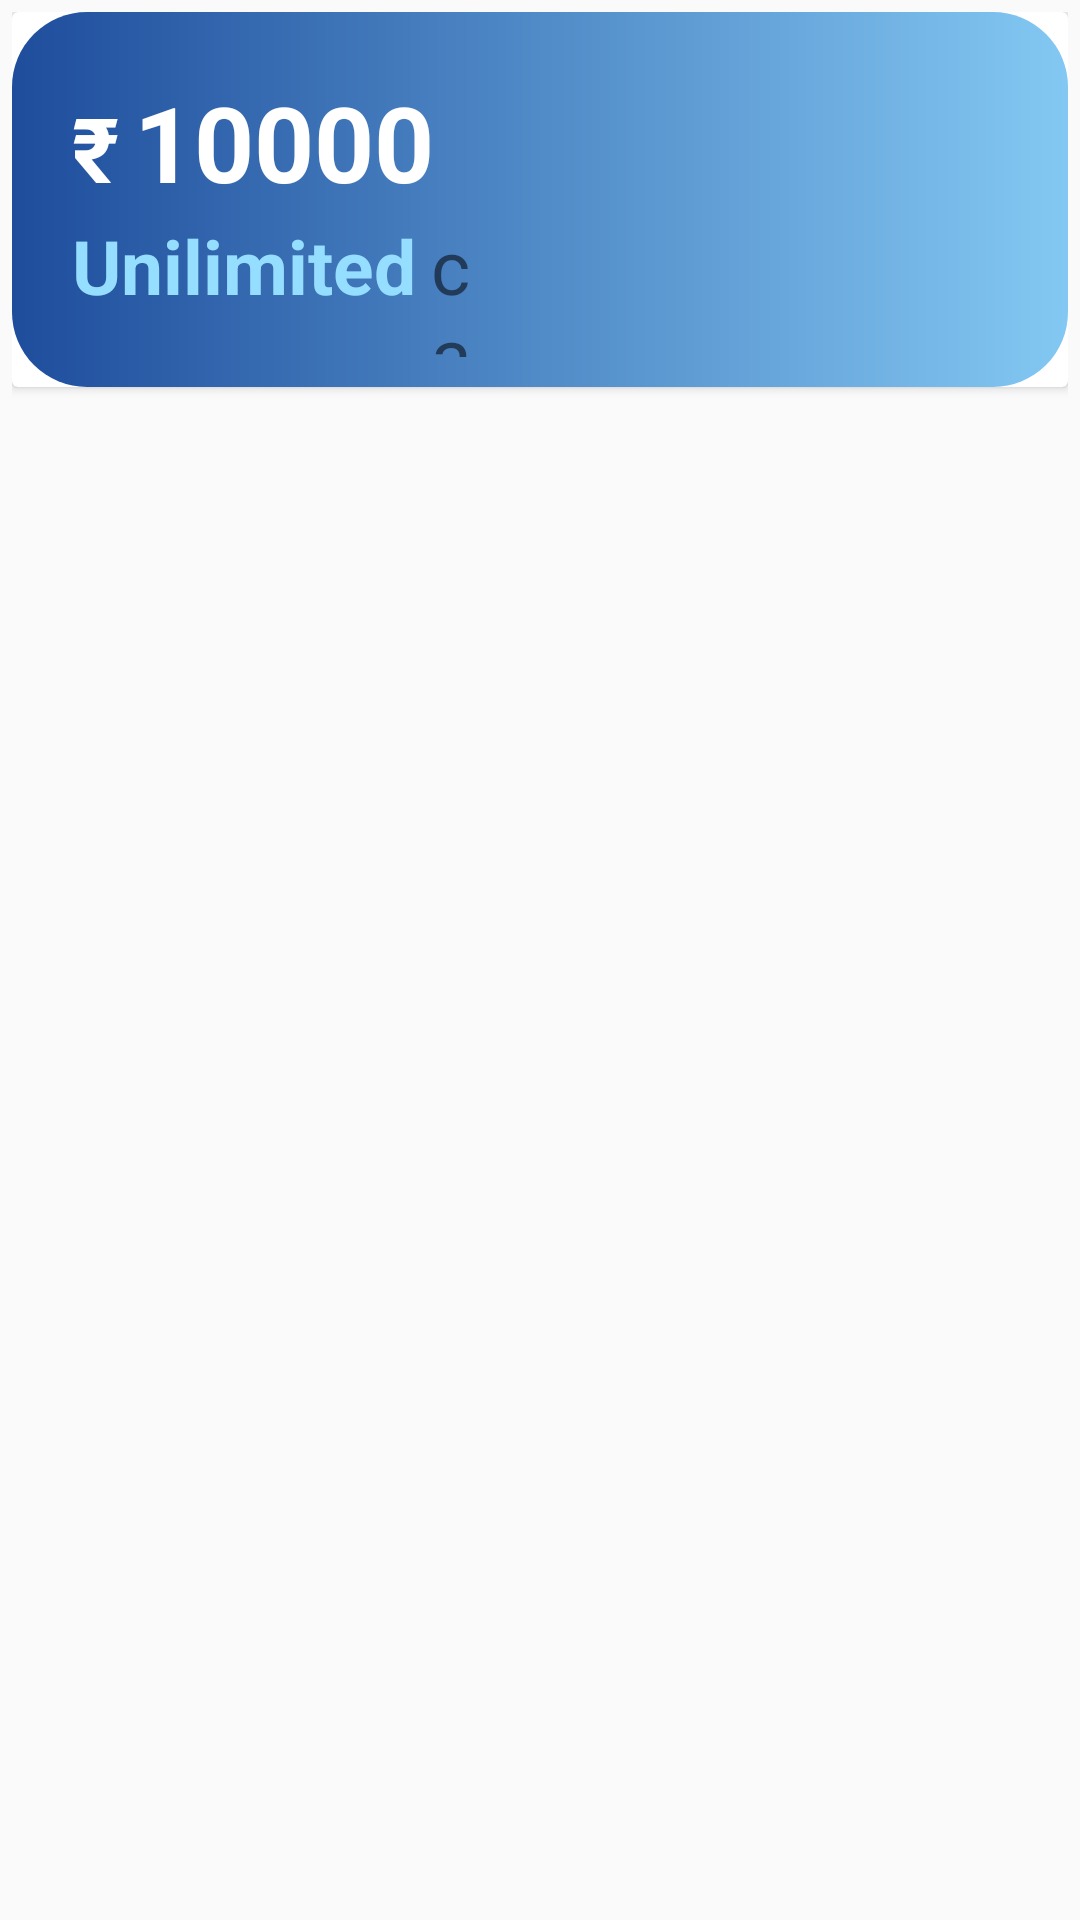

The Android layout XML behind this screen, and the referenced resources:
<!-- AndroidManifest.xml: application theme AppTheme -->
<!-- res/layout/buy_discount_card_recycler.xml -->
<?xml version="1.0" encoding="utf-8"?>
<LinearLayout xmlns:android="http://schemas.android.com/apk/res/android"
    xmlns:app="http://schemas.android.com/apk/res-auto"
    android:layout_width="match_parent"
    android:layout_height="wrap_content"
    android:orientation="vertical"
    android:padding="4dp">

    <androidx.cardview.widget.CardView
        android:id="@+id/DiscountCardCV"
        android:layout_width="match_parent"
        android:layout_height="125dp">

        <LinearLayout
            android:layout_width="match_parent"
            android:layout_height="match_parent"
            android:background="@drawable/gradient_loginlayout_cardview_bg"
            android:padding="10dp">

            <RelativeLayout
                android:layout_width="wrap_content"
                android:layout_height="wrap_content"
                android:layout_marginLeft="10dp"
                android:layout_marginTop="10dp">

                <LinearLayout
                    android:layout_width="wrap_content"
                    android:layout_height="wrap_content"
                    android:orientation="horizontal">


                    <LinearLayout
                        android:layout_width="match_parent"
                        android:layout_height="match_parent"
                        android:orientation="vertical"
                        android:layout_weight="1">


                        <LinearLayout
                            android:id="@+id/layout1"
                            android:layout_width="match_parent"
                            android:layout_height="match_parent"
                            android:layout_weight="1"
                            android:orientation="horizontal">

                            <TextView
                                android:id="@+id/text1"
                                android:layout_width="wrap_content"
                                android:layout_height="wrap_content"
                                android:text="₹"
                                android:textColor="@color/white"
                                android:textSize="30dp"
                                android:textStyle="bold" />

                            <TextView
                                android:id="@+id/PriceTV"
                                android:layout_width="match_parent"
                                android:layout_height="match_parent"
                                android:layout_marginLeft="5dp"
                                android:layout_toRightOf="@+id/text1"
                                android:foregroundGravity="left"
                                android:gravity="left"
                                android:text="10000"
                                android:textColor="@color/white"
                                android:textSize="35dp"
                                android:textStyle="bold" />

                        </LinearLayout>

                        <LinearLayout
                            android:layout_width="match_parent"
                            android:layout_height="match_parent"
                            android:layout_weight="1"
                            android:layout_below="@+id/layout1"
                            android:layout_gravity="right"
                            android:gravity="right"
                            android:orientation="horizontal">

                            <TextView
                                android:id="@+id/NumberOfCardsTV"
                                android:layout_width="wrap_content"
                                android:layout_height="match_parent"
                                android:foregroundGravity="right"
                                android:gravity="right"
                                android:text="Unilimited"
                                android:textColor="#95DEFF"
                                android:textSize="25sp"
                                android:textStyle="bold" />

                            <TextView
                                android:id="@+id/CardsTV"
                                android:layout_width="wrap_content"
                                android:layout_height="match_parent"
                                android:layout_marginStart="5dp"
                                android:text="card's"
                                android:textSize="25sp" />


                        </LinearLayout>


                    </LinearLayout>

                    <LinearLayout
                        android:layout_width="match_parent"
                        android:layout_height="match_parent"
                        android:layout_weight="2">

                        <ImageView
                            android:layout_width="wrap_content"
                            android:layout_height="wrap_content"
                            android:layout_alignParentTop="true"
                            android:layout_alignParentEnd="true"
                            android:layout_marginTop="2dp"
                            android:layout_marginEnd="15dp"
                            android:padding="5dp"
                            android:src="@drawable/offer_icon" />

                    </LinearLayout>
                </LinearLayout>
            </RelativeLayout>
        </LinearLayout>
    </androidx.cardview.widget.CardView>
</LinearLayout>
<!-- resources referenced by this layout -->
<resources>
  <color name="white">#ffffff</color>
  <!-- drawable gradient_loginlayout_cardview_bg (drawable-xhdpi) -->
  <?xml version="1.0" encoding="utf-8"?>
  <shape xmlns:android="http://schemas.android.com/apk/res/android" android:shape="rectangle" >
      <gradient
          android:startColor="#1E4D9C"
          android:endColor="#83C8F3"
          android:angle="0"/>
      <corners android:radius="25dp"/>
  </shape>
  <style name="AppTheme" parent="Theme.AppCompat.Light.NoActionBar">
          
          <item name="colorPrimary">@color/colorPrimary</item>
          <item name="colorPrimaryDark">@color/colorPrimaryDark</item>
          <item name="colorAccent">@color/colorAccent</item>
          <item name="colorControlActivated">@color/grey</item>
          <item name="otpViewStyle">@style/OtpWidget.OtpView</item>
      </style>
  <color name="colorPrimary">#4B79a8</color>
  <color name="colorPrimaryDark">#274474</color>
  <color name="colorAccent">#D81B60</color>
  <color name="grey">#ACAFB2</color>
</resources>
